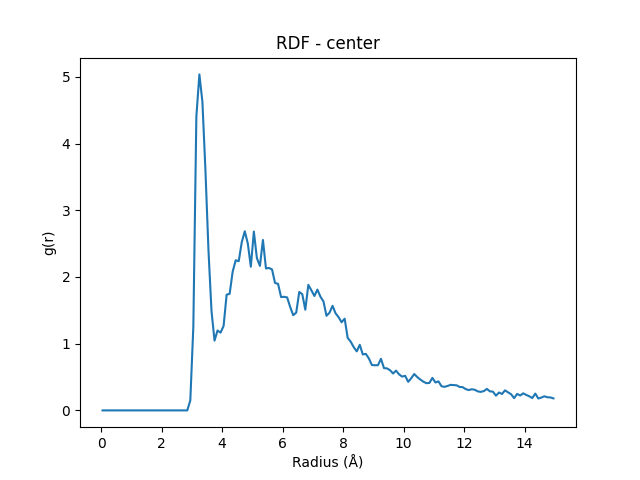

Values plotted in this chart, from the file beside it:
Radius (Å), RDF
0.05, 0.0
0.15, 0.0
0.25, 0.0
0.35, 0.0
0.45, 0.0
0.55, 0.0
0.65, 0.0
0.75, 0.0
0.85, 0.0
0.95, 0.0
1.05, 0.0
1.15, 0.0
1.25, 0.0
1.35, 0.0
1.45, 0.0
1.55, 0.0
1.65, 0.0
1.75, 0.0
1.85, 0.0
1.95, 0.0
2.05, 0.0
2.15, 0.0
2.25, 0.0
2.35, 0.0
2.45, 0.0
2.55, 0.0
2.65, 0.0
2.75, 0.0
2.85, 0.0
2.95, 0.1494
3.05, 1.255
3.15, 4.405
3.25, 5.036
3.35, 4.625
3.45, 3.597
3.55, 2.403
3.65, 1.492
3.75, 1.046
3.85, 1.197
3.95, 1.166
4.05, 1.266
4.15, 1.734
4.25, 1.748
4.35, 2.08
4.45, 2.25
4.55, 2.236
4.65, 2.52
4.75, 2.685
4.85, 2.502
4.95, 2.153
5.05, 2.681
5.15, 2.282
5.25, 2.165
5.35, 2.554
5.45, 2.127
5.55, 2.135
5.65, 2.114
5.75, 1.91
5.85, 1.896
5.95, 1.698
... 90 more rows
